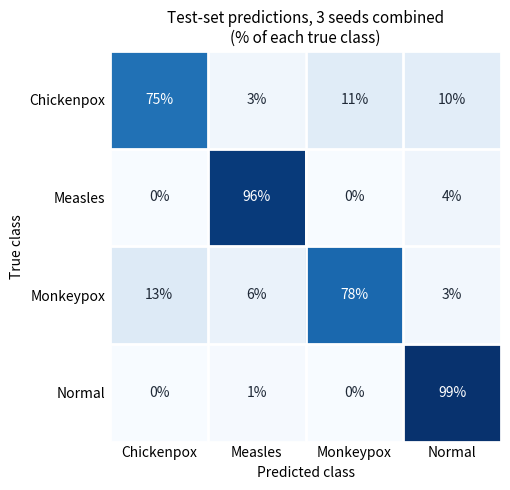

Write the Python code that produced this figure. (Note: this script raises an exception after producing the figure.)
"""Plot the test-set confusion matrix.

The numbers are copied from results/test_results.txt (output of final_test.py),
so the test set doesn't have to be run again just to make a figure.
"""

import matplotlib.pyplot as plt
import numpy as np

CLASSES = ["Chickenpox", "Measles", "Monkeypox", "Normal"]

# rows = true class, columns = predicted class (same order as CLASSES mentioned previously - note!)
matrices = np.array([
    [[18, 2, 6, 3], [0, 24, 0, 1], [10, 6, 60, 2], [0, 0, 0, 72]],   # seed 42
    [[26, 0, 0, 3], [0, 24, 0, 1], [10, 3, 63, 2], [0, 1, 0, 71]],   # seed 1
    [[21, 1, 4, 3], [0, 24, 0, 1], [10, 6, 60, 2], [0, 1, 0, 71]],   # seed 2
])

# Add the 3 seeds together, then turn each row into percentages-see below-simple formula.
# Percentages per true class make small and large classes easy to compare.
total = matrices.sum(axis=0)
percent = 100 * total / total.sum(axis=1, keepdims=True)

fig, ax = plt.subplots(figsize=(6, 5))
ax.imshow(percent, cmap="Blues", vmin=0, vmax=100)
ax.set_xticks(range(4), CLASSES)
ax.set_yticks(range(4), CLASSES)
ax.set_xlabel("Predicted class")
ax.set_ylabel("True class")
ax.set_title("Test-set predictions, 3 seeds combined\n(% of each true class)", fontsize=11)

# write the % in each cell (white text on dark cells so its still readable)
for r in range(4):
    for c in range(4):
        value = percent[r, c]
        ax.text(c, r, f"{value:.0f}%", ha="center", va="center",
                color="white" if value > 50 else "#1f2937")

# white grid lines between cells, no tick or border
ax.set_xticks(np.arange(-0.5, 4), minor=True)
ax.set_yticks(np.arange(-0.5, 4), minor=True)
ax.grid(which="minor", color="white", linewidth=2)
ax.tick_params(which="both", length=0)
for spine in ax.spines.values():
    spine.set_visible(False)

fig.tight_layout()
fig.savefig("figures/test_confusion_matrix.png", dpi=150)
print("Saved figures/test_confusion_matrix.png")
